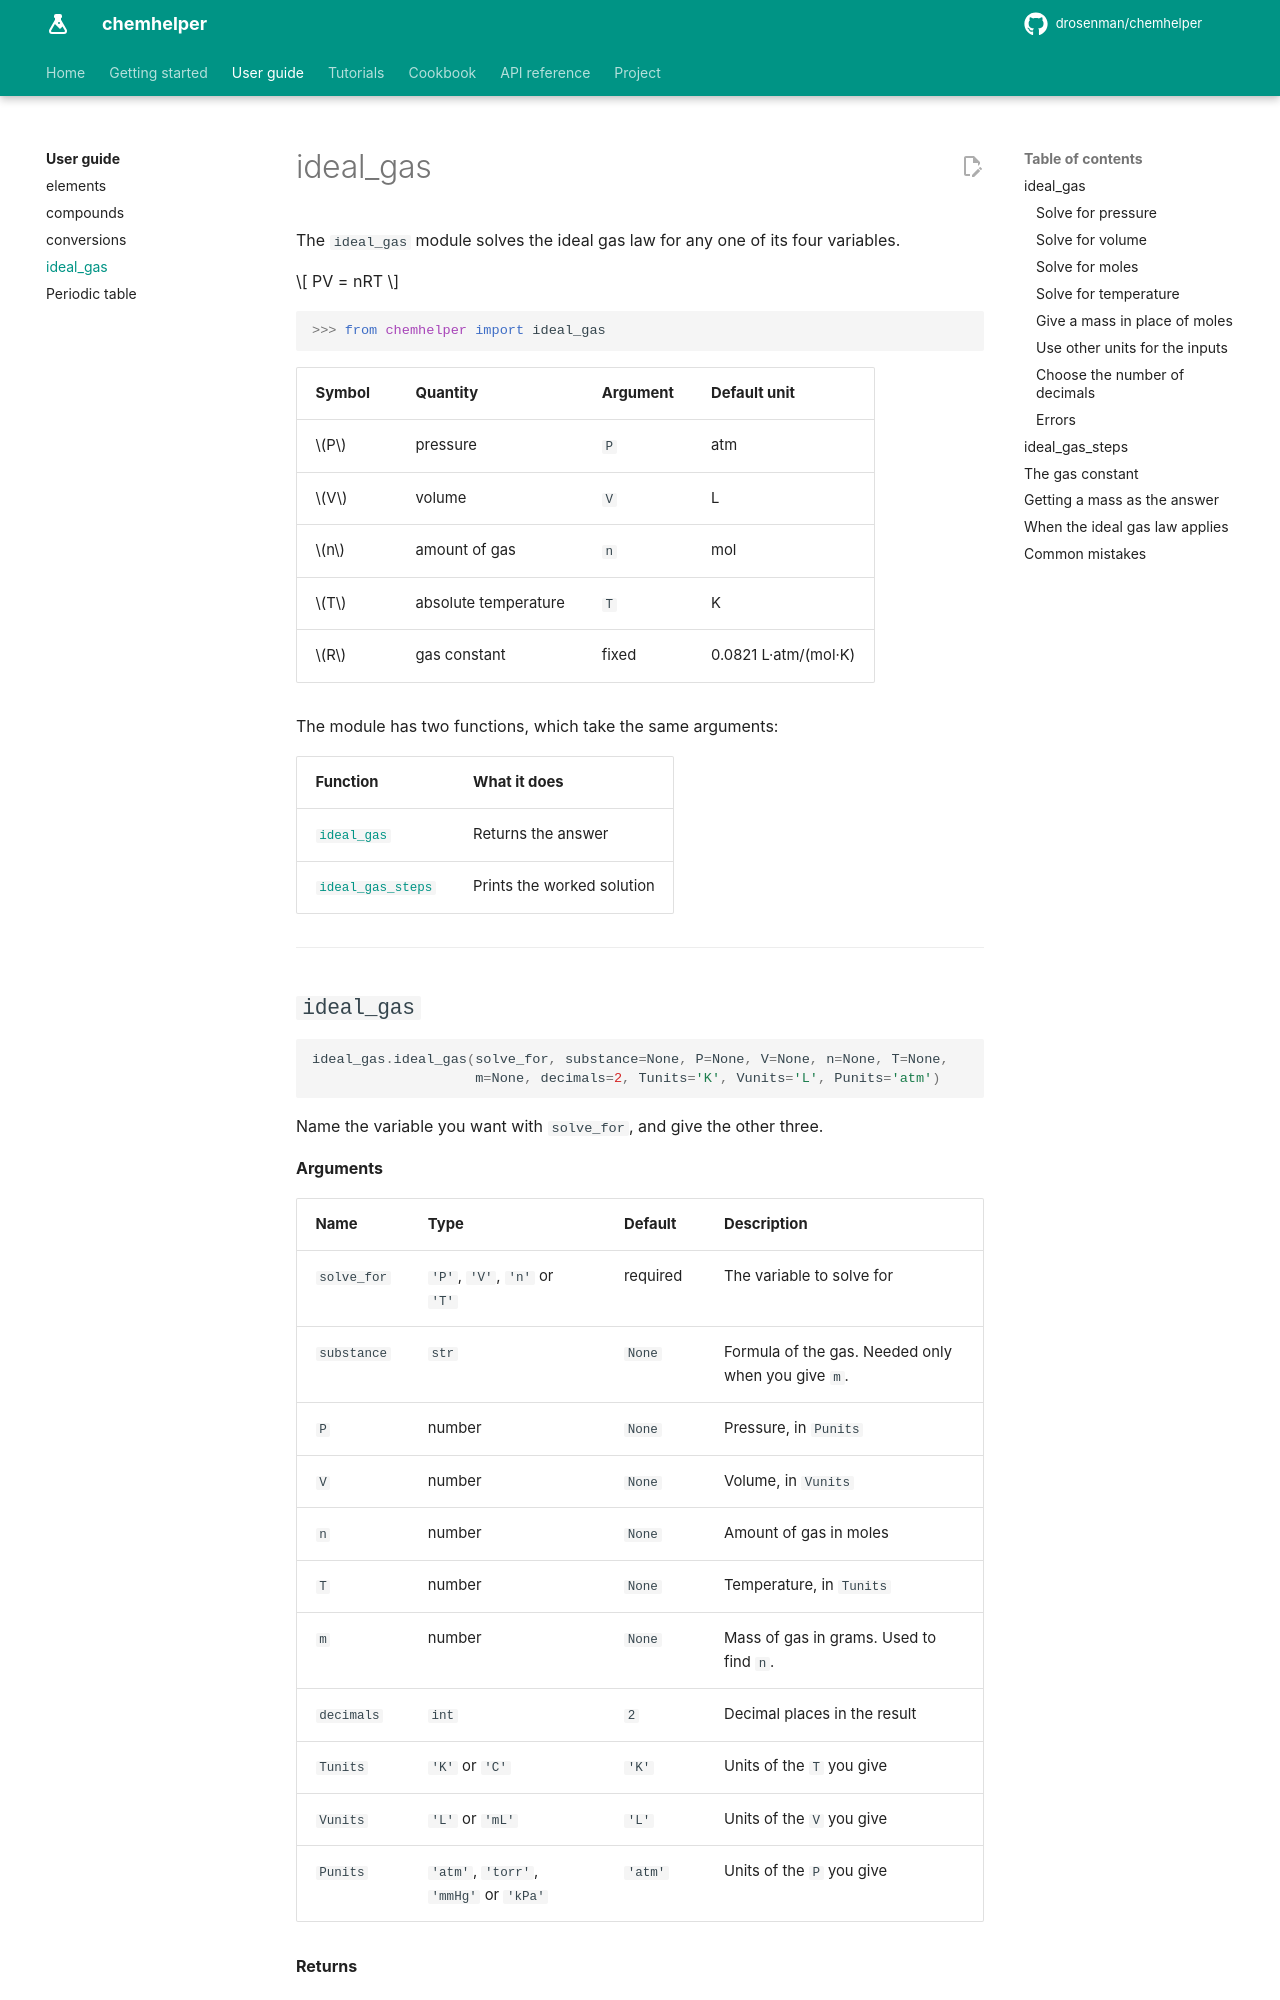

repository: DRosenman/chemhelper · page: guide/ideal-gas/index.html · generator: mkdocs

# ideal_gas

The `ideal_gas` module solves the ideal gas law for any one of its four
variables.

\[
PV = nRT
\]

```pycon
>>> from chemhelper import ideal_gas
```

| Symbol | Quantity | Argument | Default unit |
| --- | --- | --- | --- |
| \(P\) | pressure | `P` | atm |
| \(V\) | volume | `V` | L |
| \(n\) | amount of gas | `n` | mol |
| \(T\) | absolute temperature | `T` | K |
| \(R\) | gas constant | fixed | 0.0821 L·atm/(mol·K) |

The module has two functions, which take the same arguments:

| Function | What it does |
| --- | --- |
| [`ideal_gas`](#ideal_gas) | Returns the answer |
| [`ideal_gas_steps`](#ideal_gas_steps) | Prints the worked solution |

---
